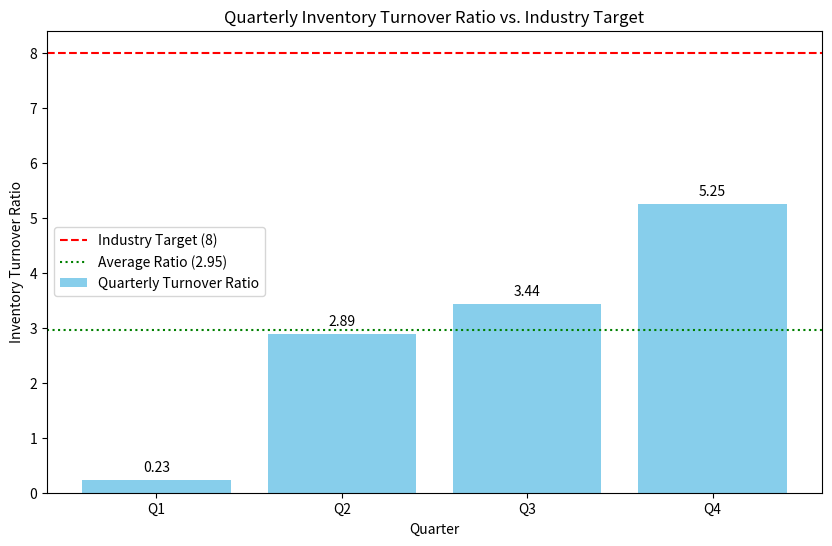

Here is the Python script that generated this plot: (Note: this script raises an exception after producing the figure.)
import matplotlib.pyplot as plt
import numpy as np

# Data
quarters = ['Q1', 'Q2', 'Q3', 'Q4']
turnover_ratios = [0.23, 2.89, 3.44, 5.25]
average_ratio = 2.95
industry_target = 8

# Create the figure and axes objects
fig, ax = plt.subplots(figsize=(10, 6))

# Create the bar chart
ax.bar(quarters, turnover_ratios, label='Quarterly Turnover Ratio', color='skyblue')

# Add a line for the industry target
ax.axhline(y=industry_target, color='r', linestyle='--', label='Industry Target (8)')

# Add a line for the average
ax.axhline(y=average_ratio, color='g', linestyle=':', label=f'Average Ratio ({average_ratio})')

# Add labels and title
ax.set_xlabel('Quarter')
ax.set_ylabel('Inventory Turnover Ratio')
ax.set_title('Quarterly Inventory Turnover Ratio vs. Industry Target')
ax.legend()

# Add data labels on top of the bars
for i, v in enumerate(turnover_ratios):
    ax.text(i, v + 0.1, str(v), ha='center', va='bottom')

# Save the chart
plt.savefig('inventory_analysis/inventory_turnover_trend.png')

print("Chart saved as inventory_turnover_trend.png")
